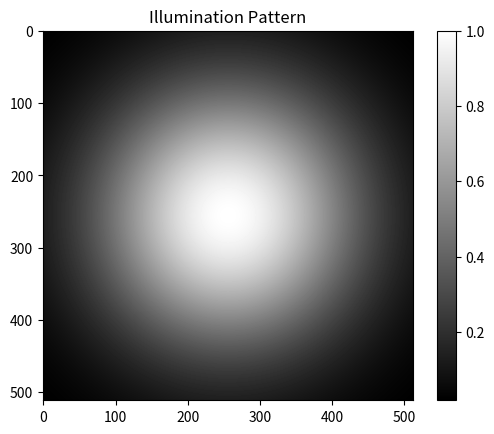

Reproduce this figure in Python.
import numpy as np
import matplotlib.pyplot as plt

# define the dimensions of the image
width, height = 512, 512

# create the x and y coordinate arrays
y, x = np.indices((height, width))

# define the center and width of the Gaussian
center_x, center_y = width // 2, height // 2
sigma = min(width, height) / 4

# create the 2D Gaussian
g = np.exp(-((x - center_x)**2 + (y - center_y)**2) / (2 * sigma**2))

# normalize the illumination pattern to [0, 1]
g = g / g.max()

# show the illumination pattern
plt.imshow(g, cmap='gray')
plt.colorbar()
plt.title('Illumination Pattern')
plt.show()
